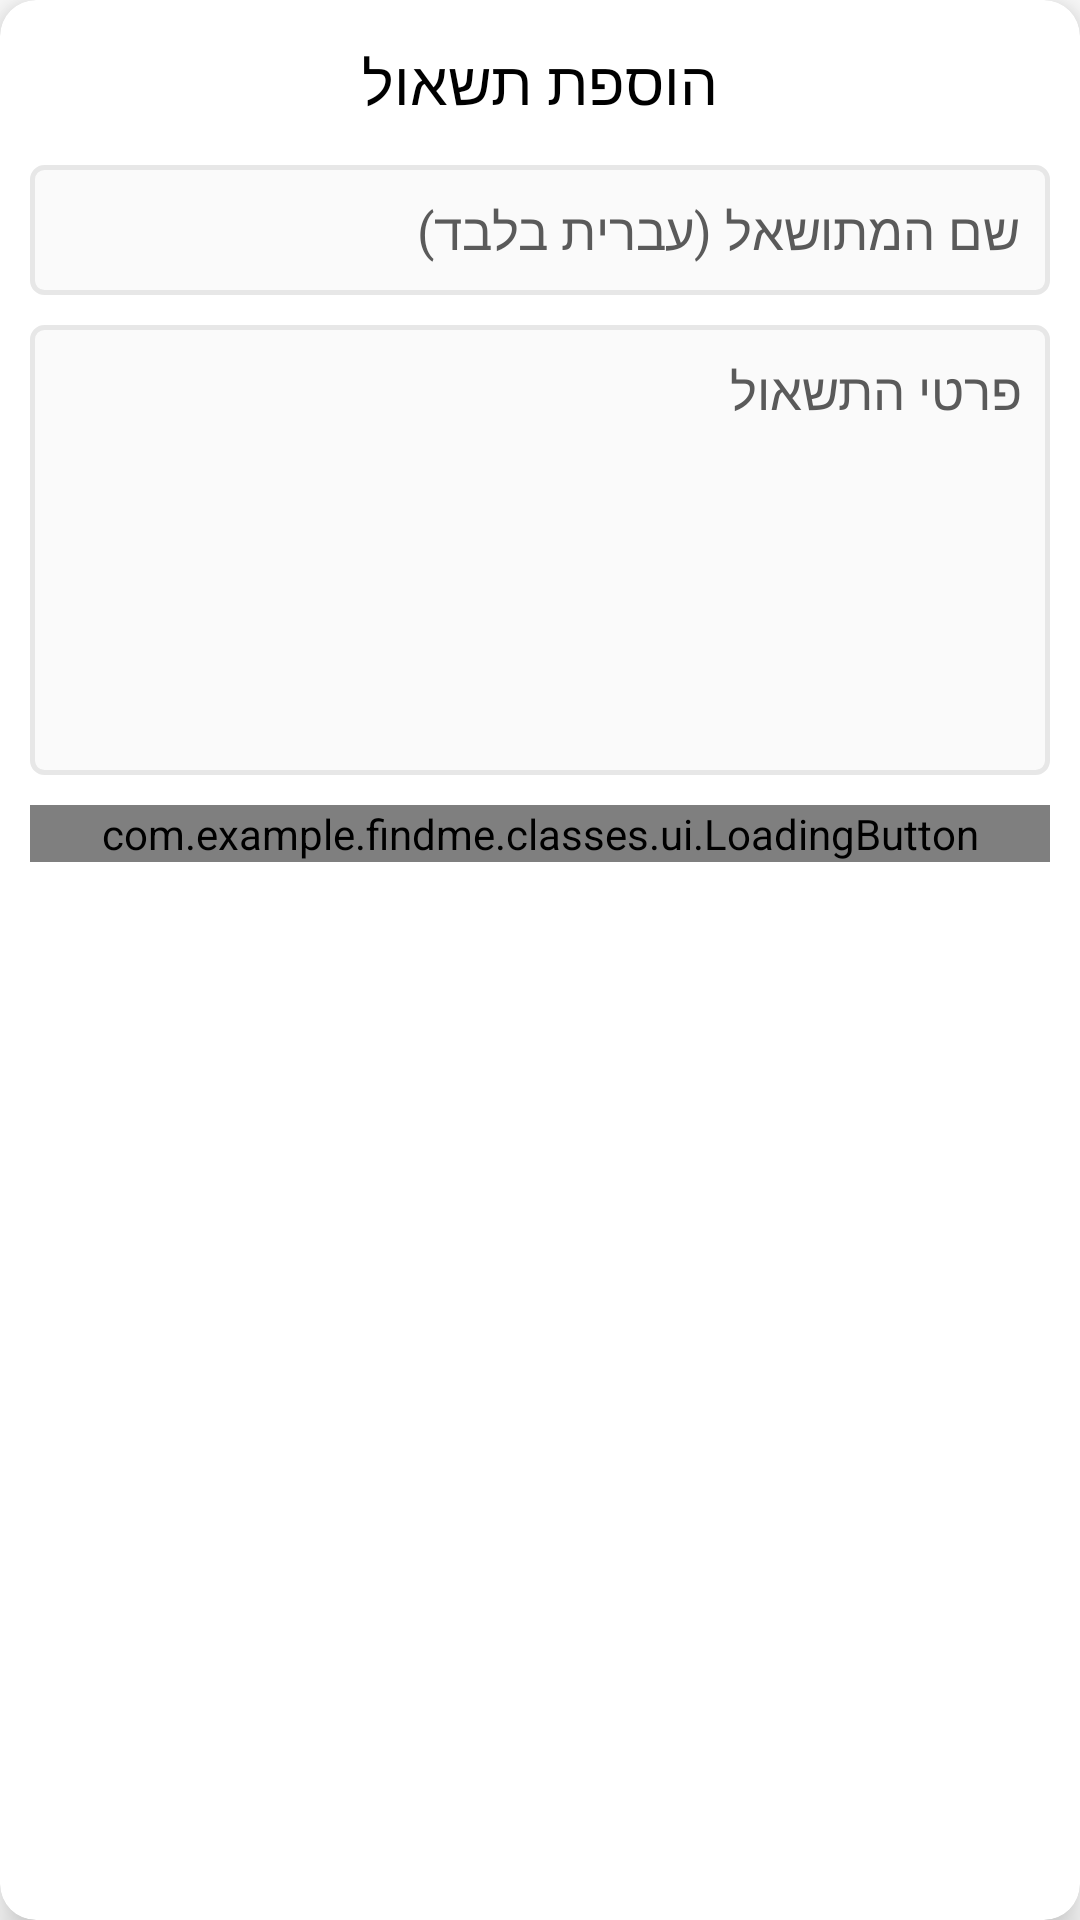

This screen was rendered from an Android layout file. Write that file and the resources it references.
<!-- AndroidManifest.xml: application theme Theme.FindMe -->
<!-- res/layout/dialog_add_inquiry.xml -->
<?xml version="1.0" encoding="utf-8"?>
<androidx.cardview.widget.CardView xmlns:android="http://schemas.android.com/apk/res/android"
    xmlns:tools="http://schemas.android.com/tools"
    xmlns:app="http://schemas.android.com/apk/res-auto"
    android:layout_width="300dp"
    android:layout_height="wrap_content"
    android:layout_gravity="center"
    app:cardCornerRadius="12dp"
    app:cardElevation="8dp"
    android:layoutDirection="rtl">

    <LinearLayout
        android:layout_width="match_parent"
        android:layout_height="match_parent"
        android:orientation="vertical"
        android:layout_marginVertical="10dp"
        android:gravity="center_horizontal">

        <FrameLayout
            android:layout_width="match_parent"
            android:layout_height="wrap_content">

            <ImageButton
                android:id="@+id/btnClose"
                android:layout_width="35dp"
                android:layout_height="35dp"
                android:src="@drawable/icon_close"
                android:background="?attr/selectableItemBackgroundBorderless"
                android:layout_marginRight="10dp"
                app:tint="@color/black" />

            <TextView
                android:layout_width="wrap_content"
                android:layout_height="wrap_content"
                android:text="הוספת תשאול"
                android:layout_gravity="center"
                android:textSize="20dp"
                android:textColor="@color/black" />

        </FrameLayout>

        <EditText
            android:id="@+id/etName"
            android:layout_width="match_parent"
            android:layout_height="wrap_content"
            android:layout_marginTop="10dp"
            android:background="@drawable/style_edit_text"
            android:hint="שם המתושאל (עברית בלבד)"
            android:padding="10dp"
            android:layout_marginHorizontal="10dp"
            android:textColor="@color/black"
            android:textColorHint="@color/darkest_gray"
            android:textDirection="rtl"
            android:textSize="17dp"
            android:singleLine="true"
            android:imeOptions="actionNext"
            android:digits=" אבגדהוזחטיכךלמםנןסעפףצץקרשת"
            android:maxLength="15" />

        <EditText
            android:id="@+id/etDetails"
            android:layout_width="match_parent"
            android:layout_height="150dp"
            android:layout_marginTop="10dp"
            android:background="@drawable/style_edit_text"
            android:gravity="right|top"
            android:hint="פרטי התשאול"
            android:padding="10dp"
            android:layout_marginHorizontal="10dp"
            android:textColor="@color/black"
            android:textColorHint="@color/darkest_gray"
            android:textDirection="rtl"
            android:textSize="17dp" />

        <com.example.findme.classes.ui.LoadingButton
            android:id="@+id/btnUpload"
            android:layout_width="match_parent"
            android:layout_height="wrap_content"
            android:layout_marginTop="10dp"
            android:layout_marginHorizontal="10dp"
            app:buttonText="הוספה"/>
    </LinearLayout>
</androidx.cardview.widget.CardView>
<!-- resources referenced by this layout -->
<resources>
  <color name="black">#FF000000</color>
  <color name="darkest_gray">#5A5A5A</color>
  <!-- drawable style_edit_text (drawable) -->
  <?xml version="1.0" encoding="utf-8"?>
  <shape xmlns:android="http://schemas.android.com/apk/res/android"
      android:shape="rectangle">
  
      <solid android:color="#FAFAFA" />
      <stroke android:width="1.5dp" android:color="#E7E7E7" />
      <corners android:radius="4dp" />
  </shape>
  <style name="Theme.FindMe" parent="Base.Theme.FindMe" />
  <style name="Base.Theme.FindMe" parent="Theme.Material3.Light.NoActionBar">
          <item name="android:colorPrimary">@color/black</item>
  
          <item name="android:colorPrimaryDark">@color/white</item>
          <item name="colorControlActivated">@android:color/darker_gray</item>
          <item name="android:windowBackground">@color/white</item>
          <item name="android:windowLightStatusBar">true</item>
          <item name="android:textColor">@color/black</item>
      </style>
  <color name="white">#FFFFFFFF</color>
</resources>
